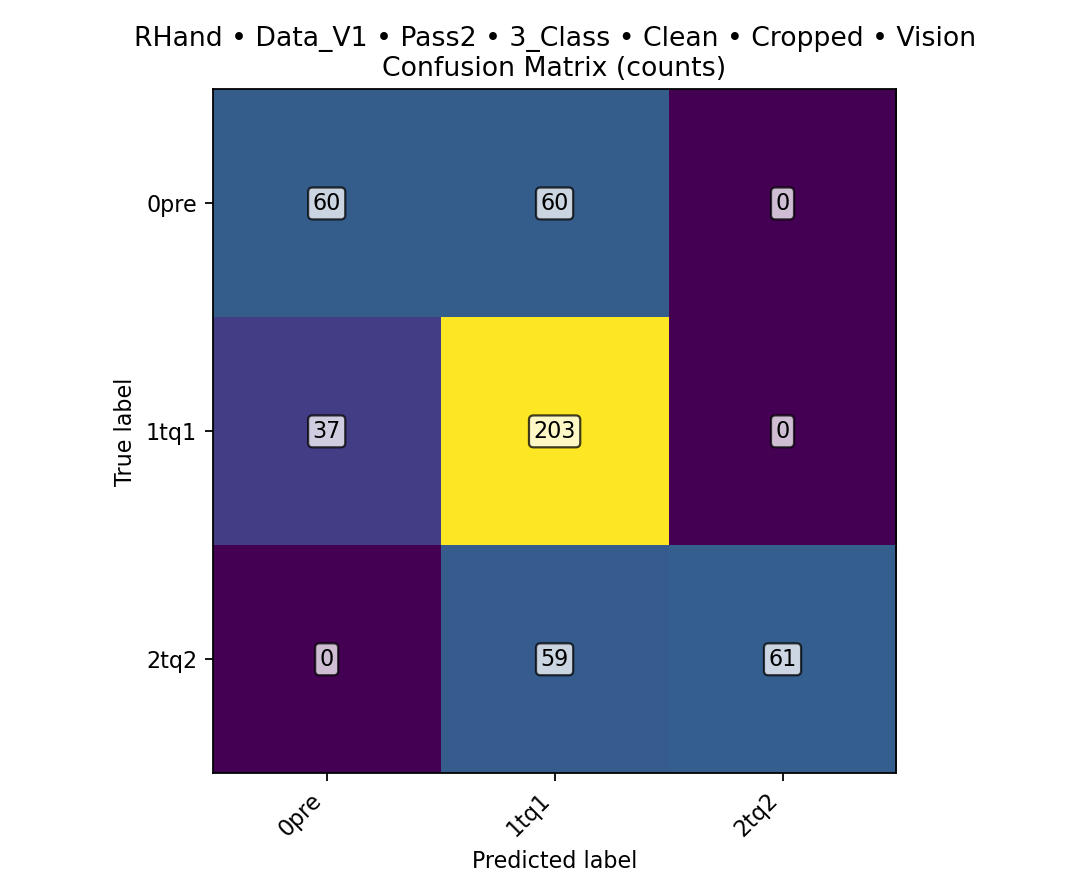

The file beside this chart, header and first rows:
class, TPR, FPR, PPV, ACC, total_images, TP, FN, FP, TN
0pre, 0.5, 0.1028, 0.6186, 0.7979, 480, 60, 60, 37, 323
1tq1, 0.8458, 0.4958, 0.6304, 0.675, 480, 203, 37, 119, 121
2tq2, 0.5083, 0, 1, 0.8771, 480, 61, 59, 0, 360
overall, , , , 0.675, 480, 324, 156, , 
